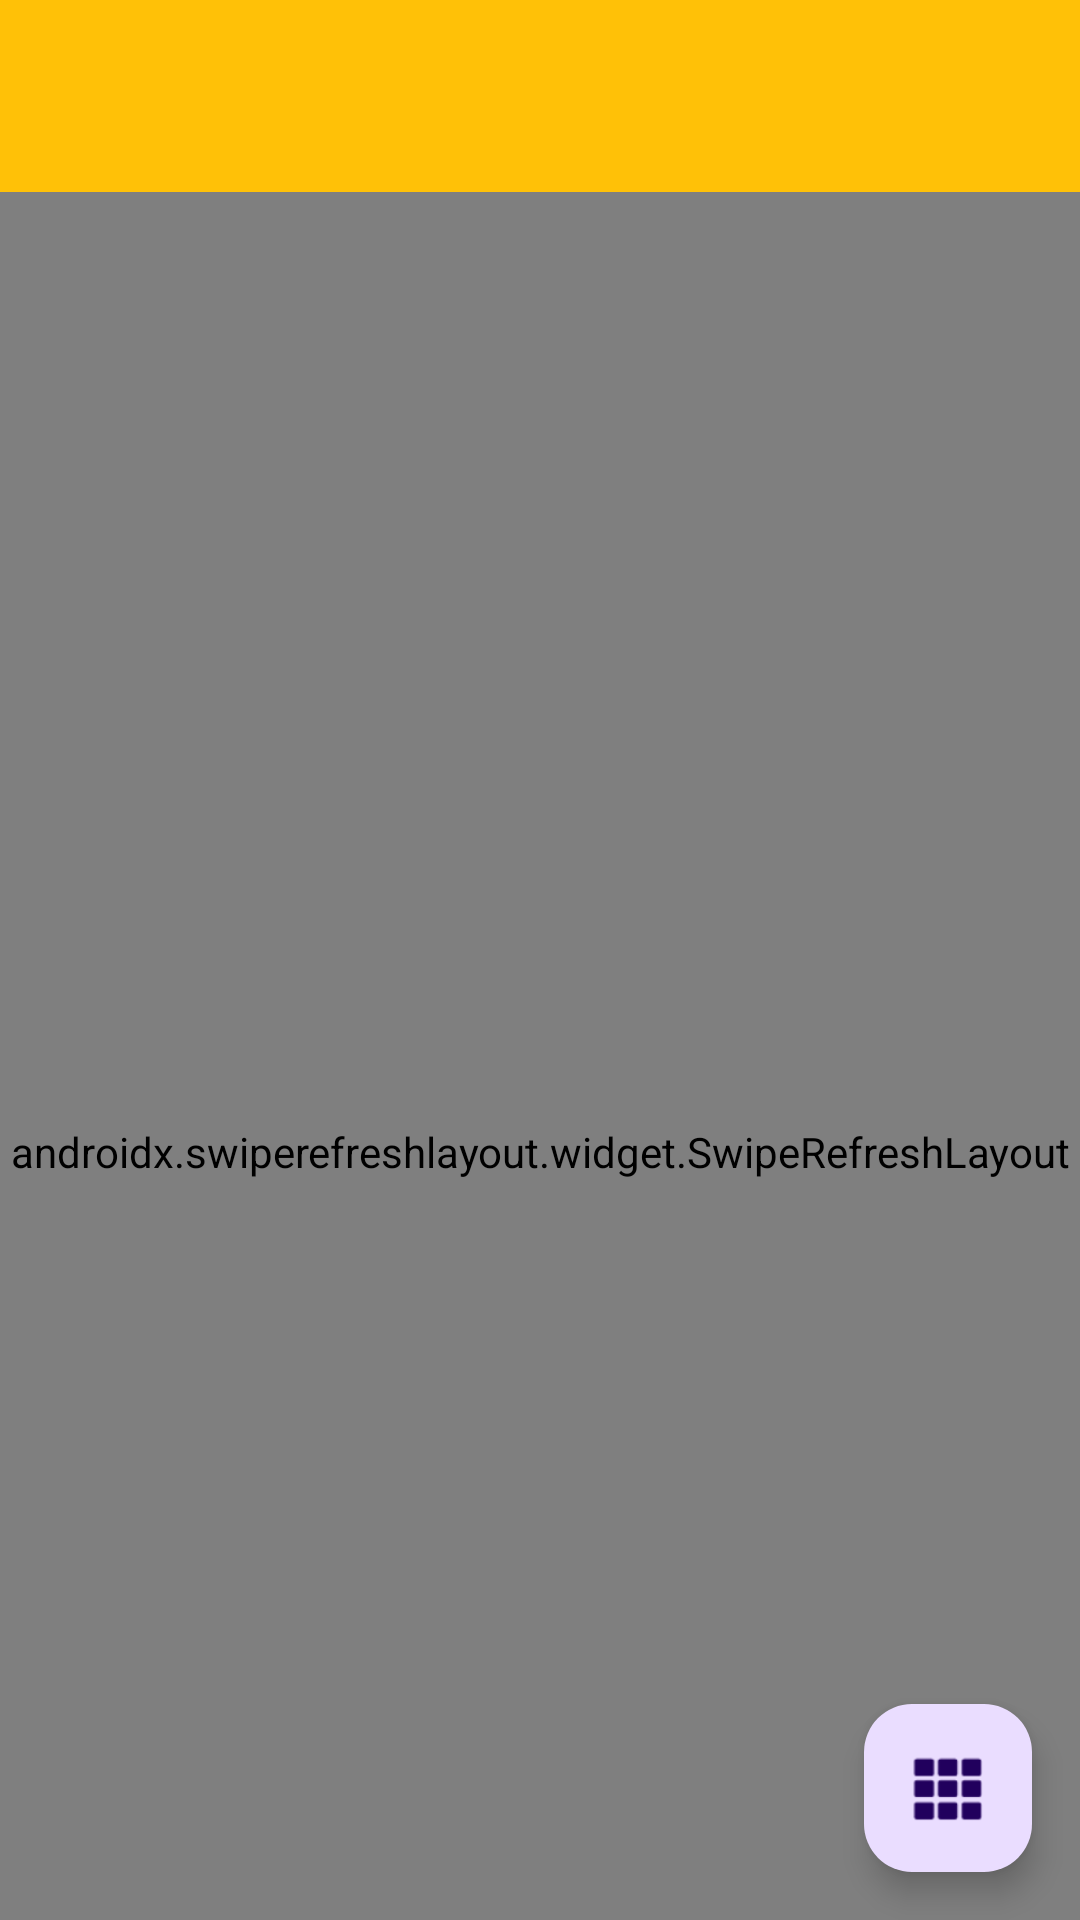

Produce the Android XML layout that renders to this screen, including the resource entries it uses.
<!-- AndroidManifest.xml: application theme AppTheme.SKY.NoActionBar -->
<!-- res/layout/activity_url.xml -->
<?xml version="1.0" encoding="utf-8"?>
<androidx.coordinatorlayout.widget.CoordinatorLayout xmlns:android="http://schemas.android.com/apk/res/android"
    xmlns:app="http://schemas.android.com/apk/res-auto"
    android:id="@+id/main_content"
    android:layout_width="match_parent"
    android:layout_height="match_parent">

    <include
        android:id="@+id/appBar"
        layout="@layout/include_toolbar" />

    <androidx.swiperefreshlayout.widget.SwipeRefreshLayout
        android:id="@id/swipe"
        android:layout_width="match_parent"
        android:layout_height="match_parent"
        app:layout_behavior="@string/appbar_scrolling_view_behavior">

        <com.sky.base.widget.MyRecyclerView
            android:id="@id/recycler"
            android:layout_width="match_parent"
            android:layout_height="match_parent" />
    </androidx.swiperefreshlayout.widget.SwipeRefreshLayout>

    <com.google.android.material.floatingactionbutton.FloatingActionButton
        android:id="@+id/fab"
        android:layout_width="wrap_content"
        android:layout_height="wrap_content"
        android:layout_gravity="end|bottom"
        android:layout_margin="@dimen/wh_16"
        app:rippleColor="@color/primaryDark"
        app:srcCompat="@android:drawable/ic_dialog_dialer" />
    
    
    
    
</androidx.coordinatorlayout.widget.CoordinatorLayout>
<!-- res/layout/include_toolbar.xml (included above) -->
<?xml version="1.0" encoding="utf-8"?>
<com.google.android.material.appbar.AppBarLayout xmlns:android="http://schemas.android.com/apk/res/android"
    xmlns:app="http://schemas.android.com/apk/res-auto"
    android:id="@+id/appBar"
    android:layout_width="match_parent"
    android:layout_height="wrap_content"
    android:fitsSystemWindows="true">

    
    <androidx.appcompat.widget.Toolbar
        android:id="@+id/toolbar"
        android:layout_width="match_parent"
        android:layout_height="?attr/actionBarSize"
        android:background="?attr/colorPrimary"
        app:layout_scrollFlags="scroll|enterAlways">

        <TextView
            android:id="@id/tvCenter"
            android:layout_width="wrap_content"
            android:layout_height="wrap_content"
            android:layout_gravity="center"
            android:ellipsize="end"
            android:maxLines="1"
            android:textColor="@color/white"
            android:textSize="@dimen/text_20"
            android:textStyle="bold" />

        <TextView
            android:id="@id/tvRight"
            android:layout_width="wrap_content"
            android:layout_height="match_parent"
            android:layout_gravity="end"
            android:layout_marginEnd="@dimen/wh_16"
            android:drawablePadding="@dimen/wh_4"
            android:ellipsize="end"
            android:gravity="center_vertical"
            android:maxLines="1"
            android:textColor="@color/color_333333"
            android:textSize="@dimen/text_15" />
    </androidx.appcompat.widget.Toolbar>

    <com.google.android.material.tabs.TabLayout
        android:id="@id/tabs"
        android:layout_width="match_parent"
        android:layout_height="wrap_content"
        android:visibility="gone"
        app:tabIndicatorHeight="@dimen/wh_1"
        app:tabSelectedTextColor="@color/color_333333"
        app:tabTextAppearance="@style/AppTheme.SKY.TabsTextStyle"
        app:tabTextColor="@color/color_666666" />
</com.google.android.material.appbar.AppBarLayout>
<!-- resources referenced by this layout -->
<resources>
  <color name="colorAccent">@color/color_FF4081</color>
  <color name="color_333333">#FF333333</color>
  <color name="color_666666">#FF666666</color>
  <color name="primaryDark">@color/color_FFC107</color>
  <color name="white">#FFFFFFFF</color>
  <dimen name="text_15">15sp</dimen>
  <dimen name="text_20">20sp</dimen>
  <dimen name="wh_1">1dp</dimen>
  <dimen name="wh_16">16dp</dimen>
  <dimen name="wh_4">4dp</dimen>
  <style name="AppTheme.SKY.TabsTextStyle" parent="TextAppearance.AppCompat.Widget.ActionBar.Title">
          <item name="android:textSize">@dimen/text_16</item>
      </style>
  <style name="AppTheme.SKY.NoActionBar">
          <item name="windowActionBar">false</item>
          <item name="windowNoTitle">true</item>
      </style>
  <color name="color_FF4081">#FF4081</color>
  <color name="color_FFC107">#FFC107</color>
  <dimen name="text_16">16sp</dimen>
</resources>
